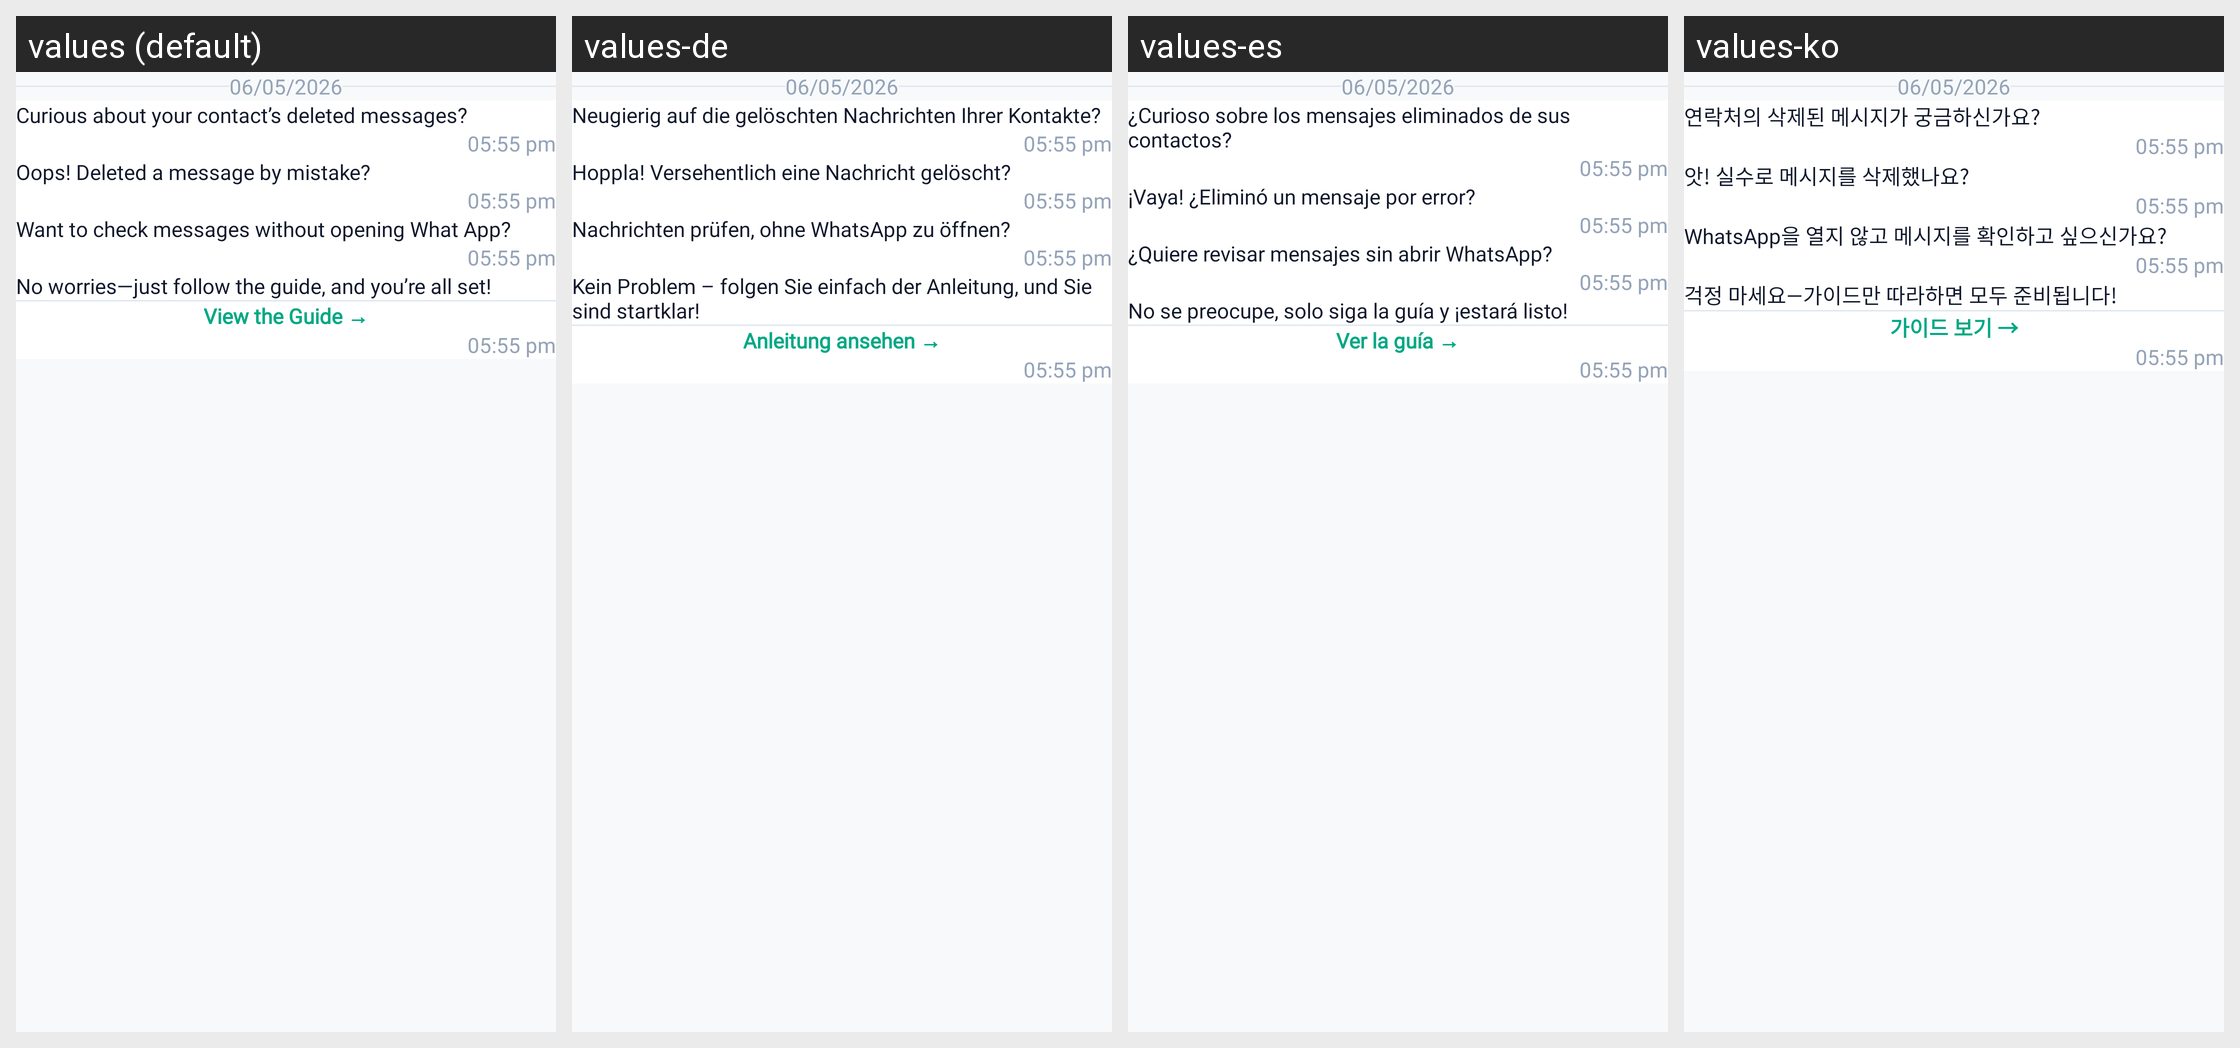

Locale-by-locale string values for the Android screen shown in this grid:
Android screen res/layout/layout_empty_chat_guide.xml rendered under 4 locales, left to right: values (default), values-de, values-es, values-ko. Device: Nexus 5 (rendered at 1080×1920; each locale shown at half size, 540×960, under a caption strip naming it); theme Theme.RecoverDeletedMessages.
Other locales in the repository, not shown: values-ar, values-fr, values-in, values-it, values-ja.
Strings drawn on this screen, with the default value and each locale's value (text and hints the layout hard-codes, and strings that could not be matched under every locale, appear in the picture but are not listed):

curious_about_your_contact_s_deleted_messages
  values: Curious about your contact’s deleted messages?
  values-de: Neugierig auf die gelöschten Nachrichten Ihrer Kontakte?
  values-es: ¿Curioso sobre los mensajes eliminados de sus contactos?
  values-ko: 연락처의 삭제된 메시지가 궁금하신가요?

oops_deleted_a_message_by_mistake
  values: Oops! Deleted a message by mistake?
  values-de: Hoppla! Versehentlich eine Nachricht gelöscht?
  values-es: ¡Vaya! ¿Eliminó un mensaje por error?
  values-ko: 앗! 실수로 메시지를 삭제했나요?

want_to_check_messages_without_opening_what_app
  values: Want to check messages without opening What App?
  values-de: Nachrichten prüfen, ohne WhatsApp zu öffnen?
  values-es: ¿Quiere revisar mensajes sin abrir WhatsApp?
  values-ko: WhatsApp을 열지 않고 메시지를 확인하고 싶으신가요?

no_worries_just_follow_the_guide_and_you_re_all_set
  values: No worries—just follow the guide, and you’re all set!
  values-de: Kein Problem – folgen Sie einfach der Anleitung, und Sie sind startklar!
  values-es: No se preocupe, solo siga la guía y ¡estará listo!
  values-ko: 걱정 마세요—가이드만 따라하면 모두 준비됩니다!

view_the_guide
  values: View the Guide →
  values-de: Anleitung ansehen →
  values-es: Ver la guía →
  values-ko: 가이드 보기 →
